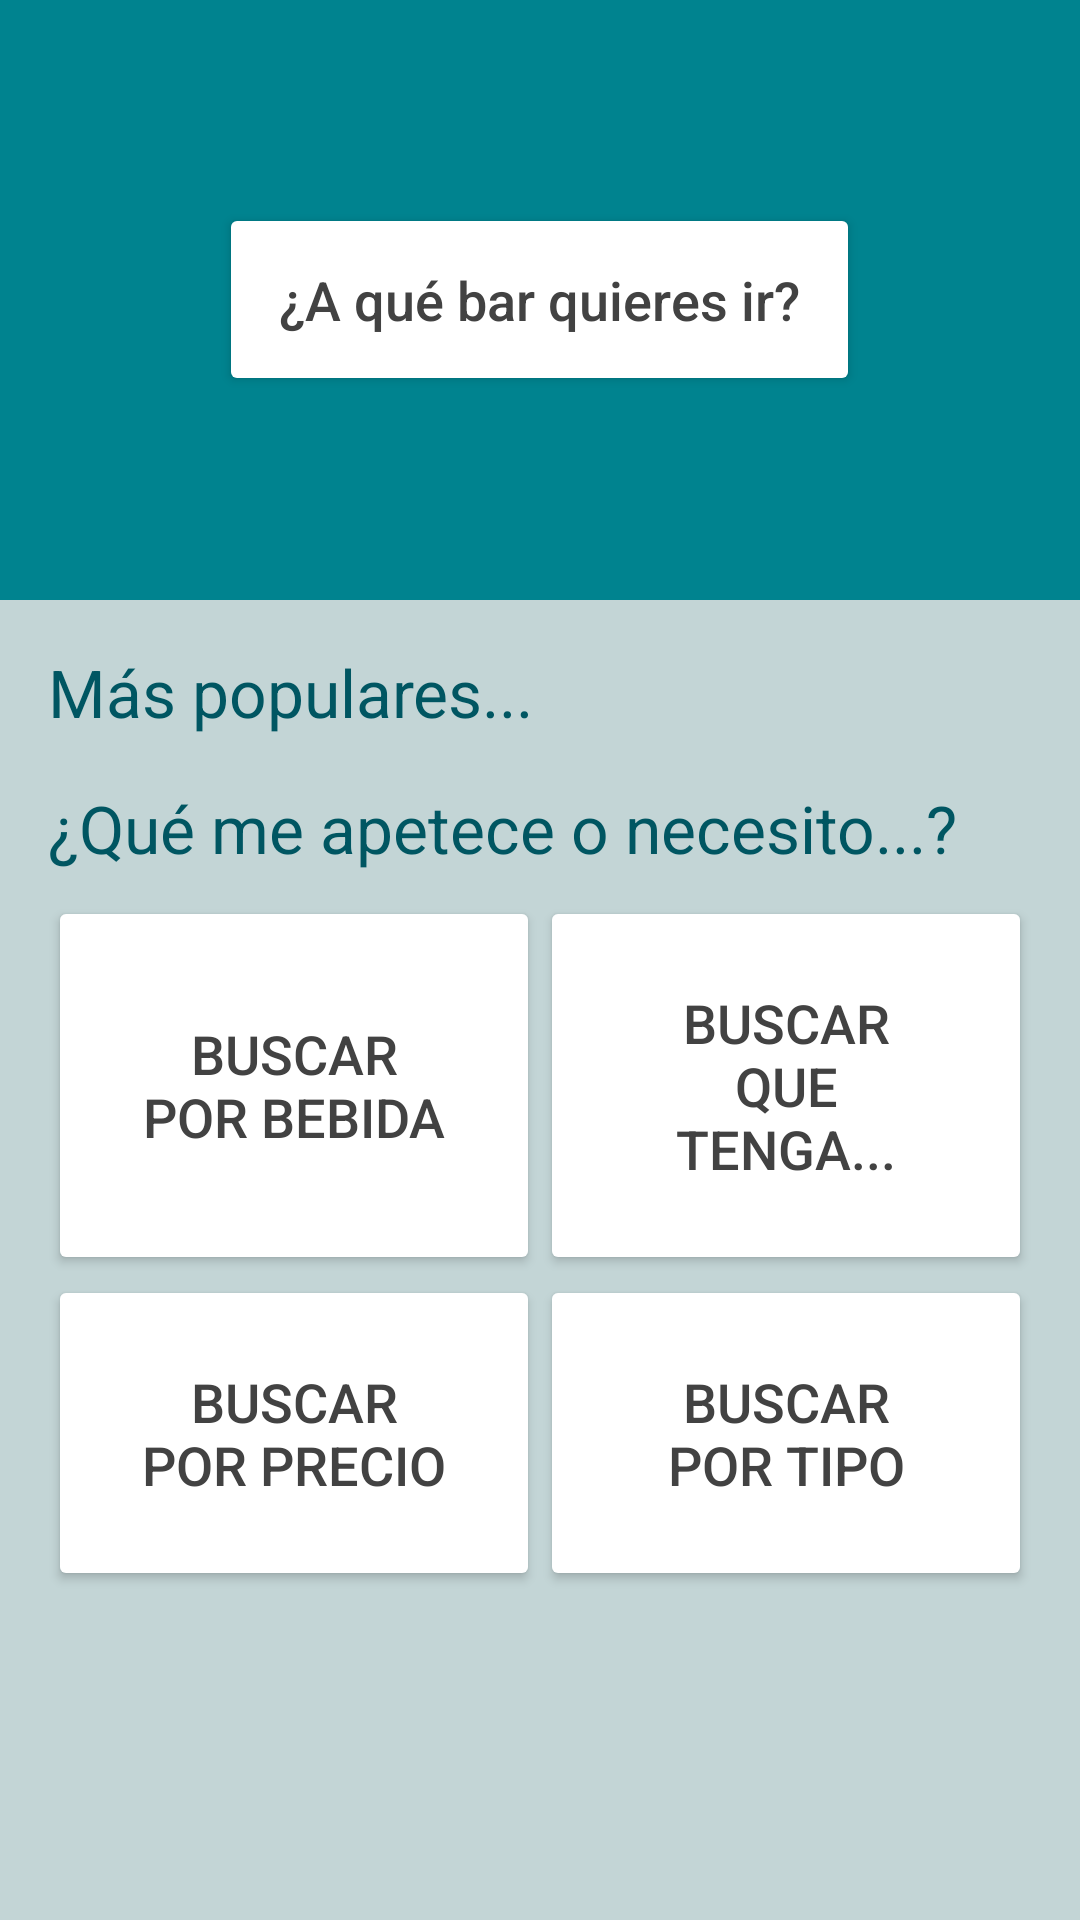

The Android layout XML behind this screen, and the referenced resources:
<!-- AndroidManifest.xml: application theme AppTheme -->
<!-- res/layout/fragment_main.xml -->
<android.support.design.widget.CoordinatorLayout xmlns:android="http://schemas.android.com/apk/res/android"
    xmlns:app="http://schemas.android.com/apk/res-auto"
    xmlns:tools="http://schemas.android.com/tools"
    android:layout_width="match_parent"
    android:layout_height="match_parent"
    android:background="@color/bgPrimary"
    android:fitsSystemWindows="true">

    <android.support.design.widget.AppBarLayout
        android:id="@+id/app_bar"
        android:layout_width="match_parent"
        android:layout_height="@dimen/app_bar_height"
        android:fitsSystemWindows="true"
        android:theme="@style/AppTheme.AppBarOverlay">

        <android.support.design.widget.CollapsingToolbarLayout
            android:id="@+id/toolbar_layout"
            android:layout_width="match_parent"
            android:layout_height="match_parent"
            android:fitsSystemWindows="true"
            app:contentScrim="@color/colorPrimary"
            android:background="@drawable/fondoinitfragment"
            app:layout_scrollFlags="scroll|exitUntilCollapsed"
            app:expandedTitleTextAppearance="@style/AppTheme.Text.Transparent"
            app:toolbarId="@+id/toolbar">
            <Button
                android:id="@+id/botonInicioBuscado"
                style="@style/AppTheme.BotonInicioBuscado"
                android:text="@string/title_activity_main_btntext"/>

            <android.support.v7.widget.Toolbar
                android:id="@+id/toolbar"
                android:layout_width="match_parent"
                android:layout_height="?android:attr/actionBarSize"
                app:layout_collapseMode="pin"
                app:popupTheme="@style/AppTheme.PopupOverlay" />

        </android.support.design.widget.CollapsingToolbarLayout>
    </android.support.design.widget.AppBarLayout>
    <android.support.v4.widget.NestedScrollView
        android:layout_width="match_parent"
        android:layout_height="match_parent"
        app:layout_behavior="@string/appbar_scrolling_view_behavior"
        android:paddingBottom="@dimen/activity_vertical_margin">
        <LinearLayout
            android:layout_width="match_parent"
            android:layout_height="match_parent"
            android:orientation="vertical">
            <TextView
                android:layout_width="match_parent"
                android:layout_height="wrap_content"
                style="@style/AppTheme.Text.Subheading"
                android:layout_marginTop="@dimen/activity_vertical_margin"
                android:layout_marginLeft="@dimen/activity_vertical_margin"
                android:layout_marginRight="@dimen/activity_vertical_margin"
                android:text="@string/title_activity_main_maspopulares"
                />
            <android.support.v7.widget.RecyclerView
                xmlns:android="http://schemas.android.com/apk/res/android"
                android:layout_width="match_parent"
                android:id="@+id/recyclerView"
                android:layout_height="wrap_content"/>
            <TextView
                android:layout_width="match_parent"
                android:layout_height="wrap_content"
                style="@style/AppTheme.Text.Subheading"
                android:layout_marginTop="@dimen/activity_vertical_margin"
                android:layout_marginLeft="@dimen/activity_vertical_margin"
                android:layout_marginRight="@dimen/activity_vertical_margin"
                android:layout_marginBottom="@dimen/activity_vertical_margin_small"
                android:text="@string/title_activity_main_tipos"
                />
            <LinearLayout
                android:layout_width="match_parent"
                android:layout_height="wrap_content"
                android:layout_marginRight="@dimen/activity_horizontal_margin"
                android:layout_marginLeft="@dimen/activity_horizontal_margin"
                android:orientation="horizontal">
                <Button
                    android:id="@+id/botonBuscarBebida"
                    style="@style/AppTheme.BotonInicioFiltro"
                    android:text="Buscar por bebida"/>
                <Button
                    style="@style/AppTheme.BotonInicioFiltro"
                    android:text="Buscar que tenga..."/>
            </LinearLayout>

            <LinearLayout
                android:layout_width="match_parent"
                android:layout_height="wrap_content"
                android:layout_marginRight="@dimen/activity_horizontal_margin"
                android:layout_marginLeft="@dimen/activity_horizontal_margin"
                android:orientation="horizontal">
                <Button
                    style="@style/AppTheme.BotonInicioFiltro"
                    android:text="Buscar por precio"/>
                <Button
                    style="@style/AppTheme.BotonInicioFiltro"
                    android:text="Buscar por tipo"/>
            </LinearLayout>

        </LinearLayout>
    </android.support.v4.widget.NestedScrollView>

</android.support.design.widget.CoordinatorLayout>
<!-- resources referenced by this layout -->
<resources>
  <color name="bgPrimary">#2200838f</color>
  <color name="colorPrimary">#00838f</color>
  <dimen name="activity_horizontal_margin">16dp</dimen>
  <dimen name="activity_vertical_margin">16dp</dimen>
  <dimen name="activity_vertical_margin_small">8dp</dimen>
  <dimen name="app_bar_height">200dp</dimen>
  <string name="title_activity_main_btntext">¿A qué bar quieres ir?  </string>
  <string name="title_activity_main_maspopulares">Más populares...</string>
  <string name="title_activity_main_tipos">¿Qué me apetece o necesito...?</string>
  <style name="AppTheme.AppBarOverlay" parent="ThemeOverlay.AppCompat.Dark.ActionBar" />
  <style name="AppTheme.BotonInicioBuscado" parent="Base.Widget.AppCompat.Button">
          <item name="android:layout_height">wrap_content</item>
          <item name="android:layout_width">wrap_content</item>
          <item name="android:layout_gravity">center</item>
          <item name="android:backgroundTint">#ffffff</item>
          <item name="android:textAllCaps">false</item>
          <item name="android:textColor">@color/colorSecundary</item>
          <item name="fontPath">fonts/raleway_semibold.ttf</item>
          <item name="android:textSize">18sp</item>
          <item name="android:padding">20dp</item>
      </style>
  <style name="AppTheme.BotonInicioFiltro" parent="Base.Widget.AppCompat.Button">
          <item name="android:layout_height">match_parent</item>
          <item name="android:layout_width">match_parent</item>
          <item name="android:layout_weight">1</item>
          <item name="android:layout_gravity">left|top</item>
          <item name="android:backgroundTint">#ffffff</item>
          <item name="android:textAllCaps">true</item>
          <item name="android:textColor">@color/colorSecundary</item>
          <item name="fontPath">fonts/raleway_semibold.ttf</item>
          <item name="android:textSize">18sp</item>
          <item name="android:padding">30dp</item>
      </style>
  <style name="AppTheme.PopupOverlay" parent="ThemeOverlay.AppCompat.Light" />
  <style name="AppTheme.Text.Subheading" parent="Base.TextAppearance.AppCompat.Subhead">
          <item name="android:textColor">@color/colorPrimaryDark</item>
          <item name="android:textSize">22sp</item>
      </style>
  <style name="AppTheme.Text.Transparent" parent="Base.TextAppearance.AppCompat.Body2">
          <item name="android:textColor">#00000000</item>
      </style>
  <style name="AppTheme" parent="Theme.AppCompat.Light.DarkActionBar">
  
      
          <item name="colorPrimary">@color/colorPrimary</item>
          <item name="colorPrimaryDark">@color/colorPrimaryDark</item>
          <item name="colorAccent">@color/colorAccent</item>
          <item name="android:statusBarColor">@color/colorPrimaryDark</item>
  
          <item name="colorControlNormal">@color/colorPrimary</item>
          <item name="colorControlActivated">@color/colorAccent</item>
          <item name="colorControlHighlight">@color/colorAccent</item>
  
          <item name="android:windowBackground">@color/windowBackground</item>
      </style>
  <color name="colorSecundary">#424242</color>
  <color name="colorPrimaryDark">#005662</color>
  <color name="colorAccent">#BE147E</color>
  <color name="windowBackground">#E1E2E1</color>
</resources>
